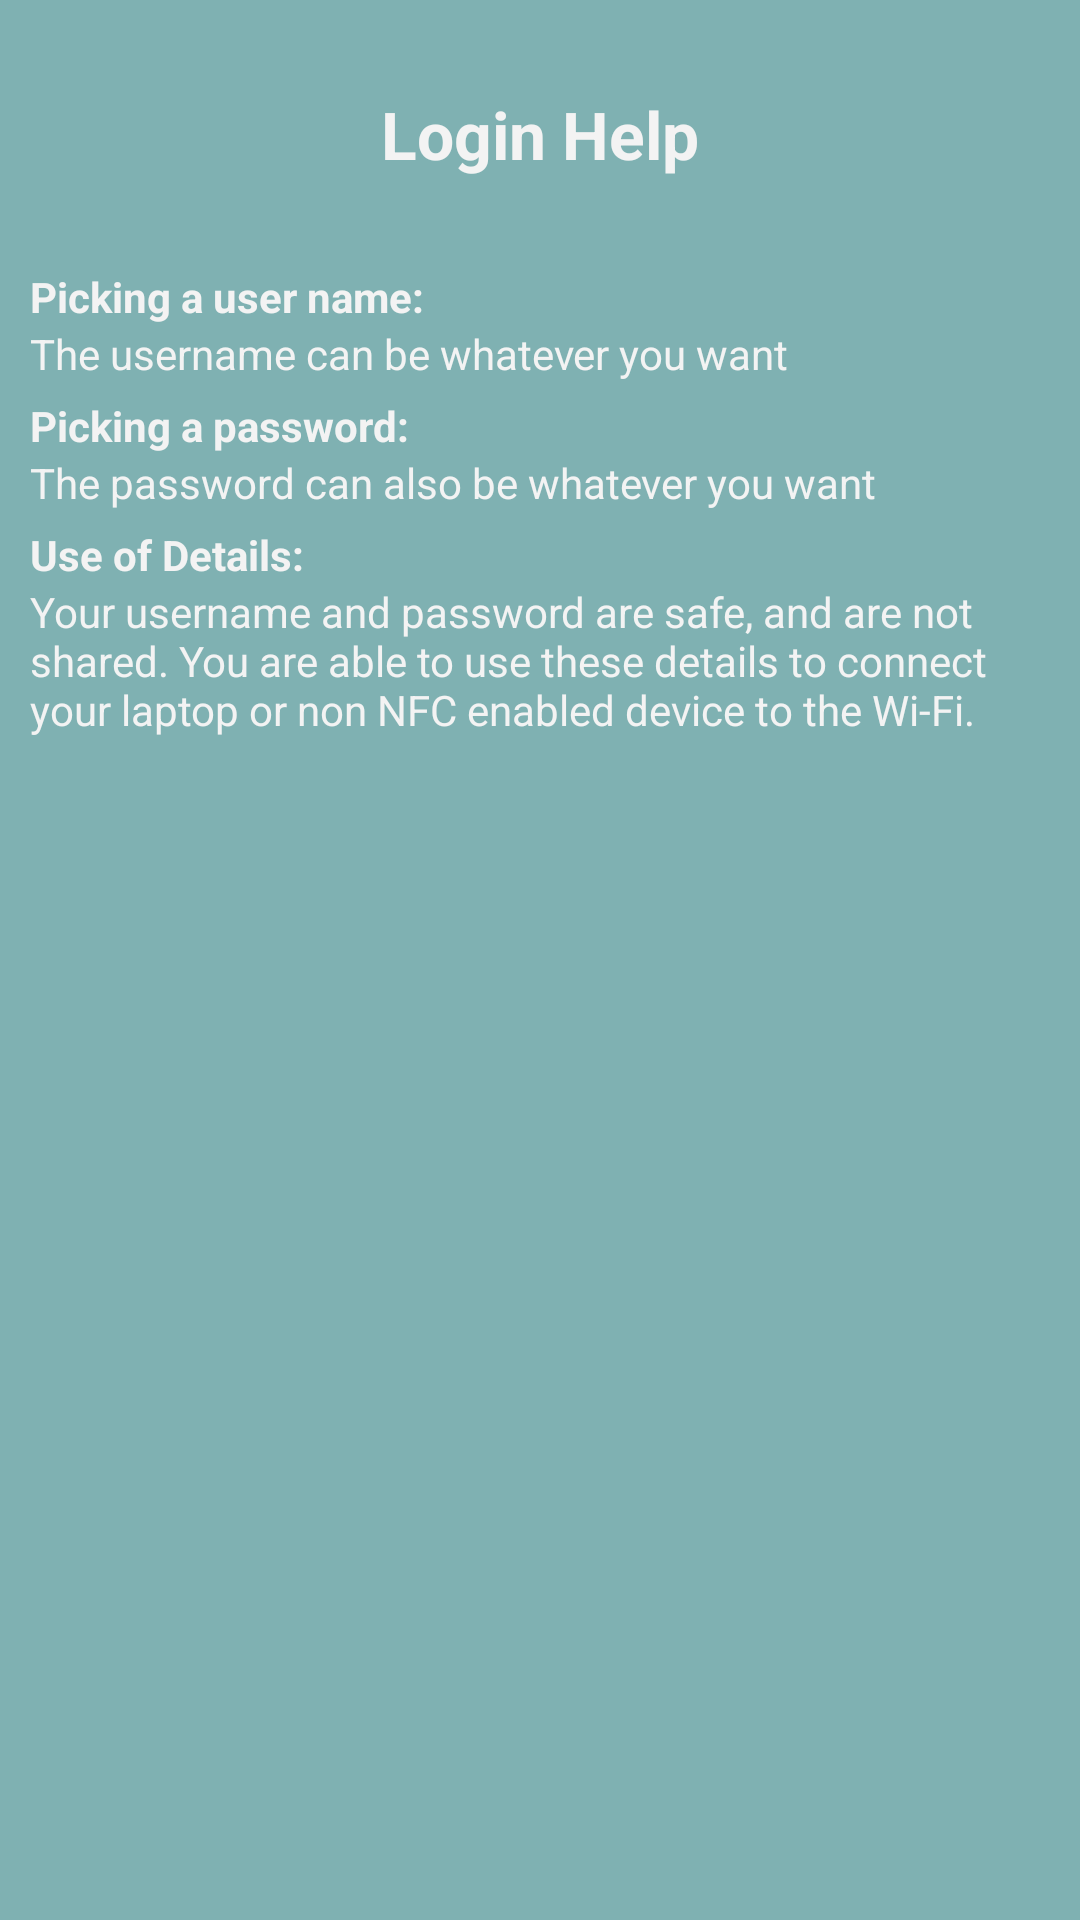

Write the Android layout XML for this screen, with the resource values it uses.
<!-- AndroidManifest.xml: application theme AppTheme -->
<!-- res/layout/login_help.xml -->
<?xml version="1.0" encoding="utf-8"?>
<RelativeLayout
    xmlns:android="http://schemas.android.com/apk/res/android" android:layout_width="match_parent"
    android:layout_height="match_parent"
    android:background="@color/popupBackground"
    android:elevation="20dp"
    android:translationZ="20dp">
    <LinearLayout
        android:layout_width="wrap_content"
        android:layout_height="wrap_content"
        android:orientation="vertical"
        android:gravity="center"
        android:layout_marginLeft="10dp"
        android:layout_marginRight="10dp"
        android:layout_marginBottom="10dp">
        <TextView
            android:layout_width="match_parent"
            android:layout_height="wrap_content"
            android:layout_centerInParent="true"
            android:gravity="center_horizontal"
            android:layout_margin="30dp"
            android:textSize="22sp"
            android:text="Login Help"
            android:textStyle="bold"
            android:textColor="@color/popupText"/>
        <TextView
            android:layout_width="match_parent"
            android:layout_height="wrap_content"
            android:text="Picking a user name:"
            android:textStyle="bold"
            android:textColor="@color/popupText"/>
        <TextView
            android:layout_width="match_parent"
            android:layout_height="wrap_content"
            android:text="The username can be whatever you want"
            android:textColor="@color/popupText" />
        <TextView
            android:layout_width="match_parent"
            android:layout_height="wrap_content"
            android:layout_marginTop="5dp"
            android:text="Picking a password:"
            android:textStyle="bold"
            android:textColor="@color/popupText"/>
        <TextView
            android:layout_width="match_parent"
            android:layout_height="wrap_content"
            android:text="The password can also be whatever you want"
            android:textColor="@color/popupText"/>
        <TextView
            android:layout_width="match_parent"
            android:layout_height="wrap_content"
            android:layout_marginTop="5dp"
            android:text="Use of Details:"
            android:textStyle="bold"
            android:textColor="@color/popupText"/>
        <TextView
            android:layout_width="match_parent"
            android:layout_height="wrap_content"
            android:text="Your username and password are safe, and are not shared. You are able to use these details to connect your laptop or non NFC enabled device to the Wi-Fi."
            android:textColor="@color/popupText"/>
    </LinearLayout>
</RelativeLayout>
<!-- resources referenced by this layout -->
<resources>
  <color name="popupBackground">#7fb1b2</color>
  <color name="popupText">#f3f3f3</color>
  <style name="AppTheme" parent="Theme.AppCompat.Light.DarkActionBar">
          
          <item name="colorPrimary">@color/colorPrimary</item>
          <item name="colorPrimaryDark">@color/colorPrimaryDark</item>
          <item name="colorAccent">@color/colorAccent</item>
      </style>
  <color name="colorPrimary">#7FB1B2</color>
  <color name="colorPrimaryDark">#539699</color>
  <color name="colorAccent">#D81B60</color>
</resources>
